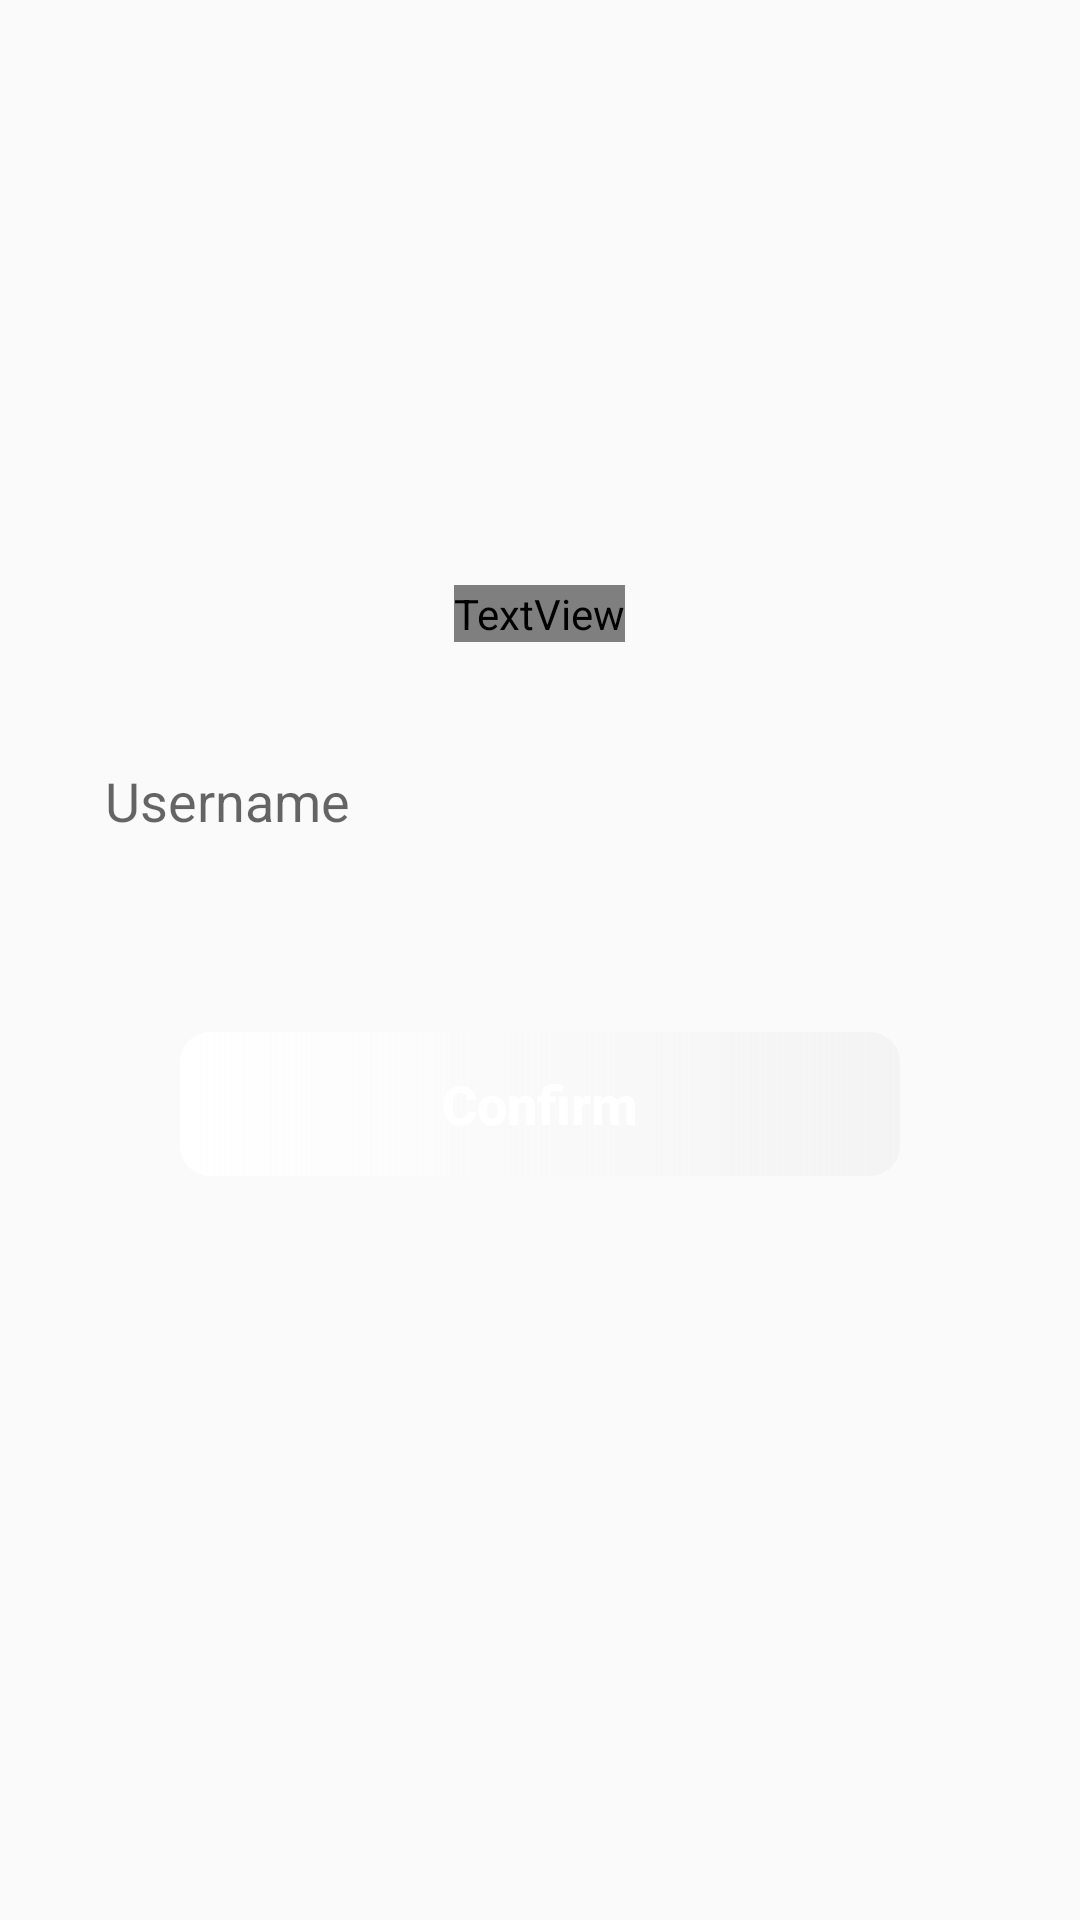

Here is an Android app screen rendered from its layout file. Give the layout XML and the strings, colors and styles it references.
<!-- AndroidManifest.xml: application theme AppTheme -->
<!-- res/layout/fragment_names.xml -->
<?xml version="1.0" encoding="utf-8"?>
<RelativeLayout xmlns:android="http://schemas.android.com/apk/res/android"
    xmlns:tools="http://schemas.android.com/tools"
    android:layout_width="match_parent"
    android:layout_height="match_parent"
    tools:context=".activity.login.register.fragments.namesFrag"
    android:background="@android:color/transparent">

    <RelativeLayout
        android:layout_width="match_parent"
        android:layout_height="400dp"
        android:layout_marginLeft="20dp"
        android:layout_marginRight="20dp"
        android:layout_marginTop="115dp">

        <TextView
            android:layout_width="wrap_content"
            android:layout_height="wrap_content"
            android:layout_centerHorizontal="true"
            android:layout_marginTop="80dp"
            android:textSize="30dp"
            android:textColor="@color/colorWhite"
            android:text="@string/CreateUsername"
            android:fontFamily="@font/finger_paint"
            android:id="@+id/CreateUsername"
            />

        <EditText
            android:id="@+id/usernameSignUp"
            android:layout_width="330dp"
            android:layout_height="50dp"
            android:layout_below="@+id/CreateUsername"
            android:layout_marginTop="30dp"
            android:layout_centerHorizontal="true"
            android:hint="@string/Username"
            android:lines="1"
            android:maxLines="1"
            android:inputType="text"
            android:padding="15dp"
            android:background="@drawable/signup_edittext"/>

        <Button
            android:layout_width="match_parent"
            android:layout_height="wrap_content"
            android:id="@+id/ConfirmName"
            android:text="@string/confirm"
            android:background="@drawable/background_disabledsignupbutton"
            android:textStyle="bold"
            android:textSize="18dp"
            android:textColor="@color/colorWhite"
            android:layout_marginTop="50dp"
            android:layout_marginLeft="40dp"
            android:layout_marginRight="40dp"
            android:layout_below="@+id/usernameSignUp"
            android:enabled="false"
            android:clickable="false"
            android:textAllCaps="false"
            android:visibility="visible"/>

    </RelativeLayout>
    
</RelativeLayout>
<!-- resources referenced by this layout -->
<resources>
  <color name="colorWhite">#FFFFFF</color>
  <!-- drawable background_disabledsignupbutton (drawable-hdpi) -->
  <?xml version="1.0" encoding="utf-8"?>
  <shape xmlns:android="http://schemas.android.com/apk/res/android"
      android:shape="rectangle">
  
      <corners android:radius="10dp"/>
      <gradient android:startColor="@color/colorWhite"
          android:endColor="@color/background_whiteTransparent"/>
  
  </shape>
  <string name="CreateUsername">Create an Username</string>
  <string name="Username">Username</string>
  <string name="confirm">Confirm</string>
  <style name="AppTheme" parent="Theme.AppCompat.Light.NoActionBar">
          
          <item name="colorPrimary">@color/colorPrimary</item>
          <item name="colorPrimaryDark">@color/colorPrimaryDark</item>
          <item name="colorAccent">@color/colorAccent</item>
          <item name="backgroundColor">@color/colorWhite</item>
          <item name="textColor">@color/colorBlack</item>
          <item name="tintColor">@color/colorBlack</item>
          <item name="android:windowAnimationStyle">@style/WindowAnimationTransition</item>
      </style>
  <color name="background_whiteTransparent">#8DEEEEEE</color>
  <color name="colorPrimary">#FFB95F</color>
  <color name="colorPrimaryDark">#754200</color>
  <color name="colorAccent">#FFA331</color>
  <color name="colorBlack">#000000</color>
  <style name="WindowAnimationTransition">
          <item name="android:windowEnterAnimation">@anim/fadein</item>
          <item name="android:windowExitAnimation">@anim/fadeout</item>
      </style>
</resources>
